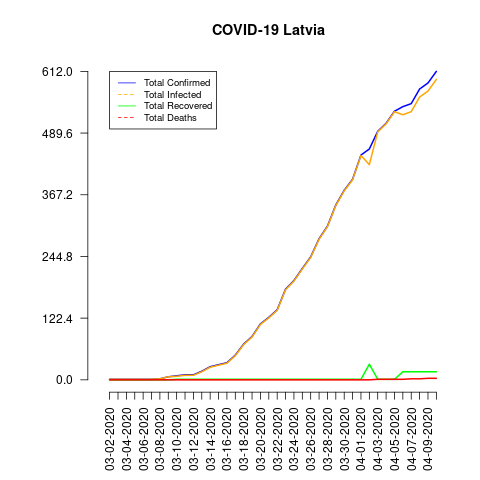

The table this chart was drawn from, first rows:
date, total_confirmed, total_deaths, total_recovered, total_infected, mortality_rate, recovery_rate, daily_growth_rate
03-02-2020, 1, 0, 0, 1, 0.0, 0.0, 0
03-03-2020, 1, 0, 0, 1, 0.0, 0.0, 0.0
03-04-2020, 1, 0, 0, 1, 0.0, 0.0, 0.0
03-05-2020, 1, 0, 0, 1, 0.0, 0.0, 0.0
03-06-2020, 1, 0, 0, 1, 0.0, 0.0, 0.0
03-07-2020, 1, 0, 0, 1, 0.0, 0.0, 0.0
03-08-2020, 2, 0, 0, 2, 0.0, 0.0, 1.0
03-09-2020, 6, 0, 0, 6, 0.0, 0.0, 2.0
03-10-2020, 8, 0, 1, 7, 0.0, 12.5, 0.3333
03-11-2020, 10, 0, 1, 9, 0.0, 10.0, 0.25
03-12-2020, 10, 0, 1, 9, 0.0, 10.0, 0.0
03-13-2020, 17, 0, 1, 16, 0.0, 5.88, 0.7
03-14-2020, 26, 0, 1, 25, 0.0, 3.85, 0.5294
03-15-2020, 30, 0, 1, 29, 0.0, 3.33, 0.1538
03-16-2020, 34, 0, 1, 33, 0.0, 2.94, 0.1333
03-17-2020, 49, 0, 1, 48, 0.0, 2.04, 0.4412
03-18-2020, 71, 0, 1, 70, 0.0, 1.41, 0.449
03-19-2020, 86, 0, 1, 85, 0.0, 1.16, 0.2113
03-20-2020, 111, 0, 1, 110, 0.0, 0.9, 0.2907
03-21-2020, 124, 0, 1, 123, 0.0, 0.81, 0.1171
03-22-2020, 139, 0, 1, 138, 0.0, 0.72, 0.121
03-23-2020, 180, 0, 1, 179, 0.0, 0.56, 0.295
03-24-2020, 197, 0, 1, 196, 0.0, 0.51, 0.09444
03-25-2020, 221, 0, 1, 220, 0.0, 0.45, 0.1218
03-26-2020, 244, 0, 1, 243, 0.0, 0.41, 0.1041
03-27-2020, 280, 0, 1, 279, 0.0, 0.36, 0.1475
03-28-2020, 305, 0, 1, 304, 0.0, 0.33, 0.08929
03-29-2020, 347, 0, 1, 346, 0.0, 0.29, 0.1377
03-30-2020, 376, 0, 1, 375, 0.0, 0.27, 0.08357
03-31-2020, 398, 0, 1, 397, 0.0, 0.25, 0.05851
04-01-2020, 446, 0, 1, 445, 0.0, 0.22, 0.1206
04-02-2020, 458, 0, 31, 427, 0.0, 6.77, 0.02691
04-03-2020, 493, 1, 1, 492, 0.2, 0.2, 0.07642
04-04-2020, 509, 1, 1, 508, 0.2, 0.2, 0.03245
04-05-2020, 533, 1, 1, 532, 0.19, 0.19, 0.04715
04-06-2020, 542, 1, 16, 526, 0.18, 2.95, 0.01689
04-07-2020, 548, 2, 16, 532, 0.36, 2.92, 0.01107
04-08-2020, 577, 2, 16, 561, 0.35, 2.77, 0.05292
04-09-2020, 589, 3, 16, 573, 0.51, 2.72, 0.0208
04-10-2020, 612, 3, 16, 596, 0.49, 2.61, 0.03905
